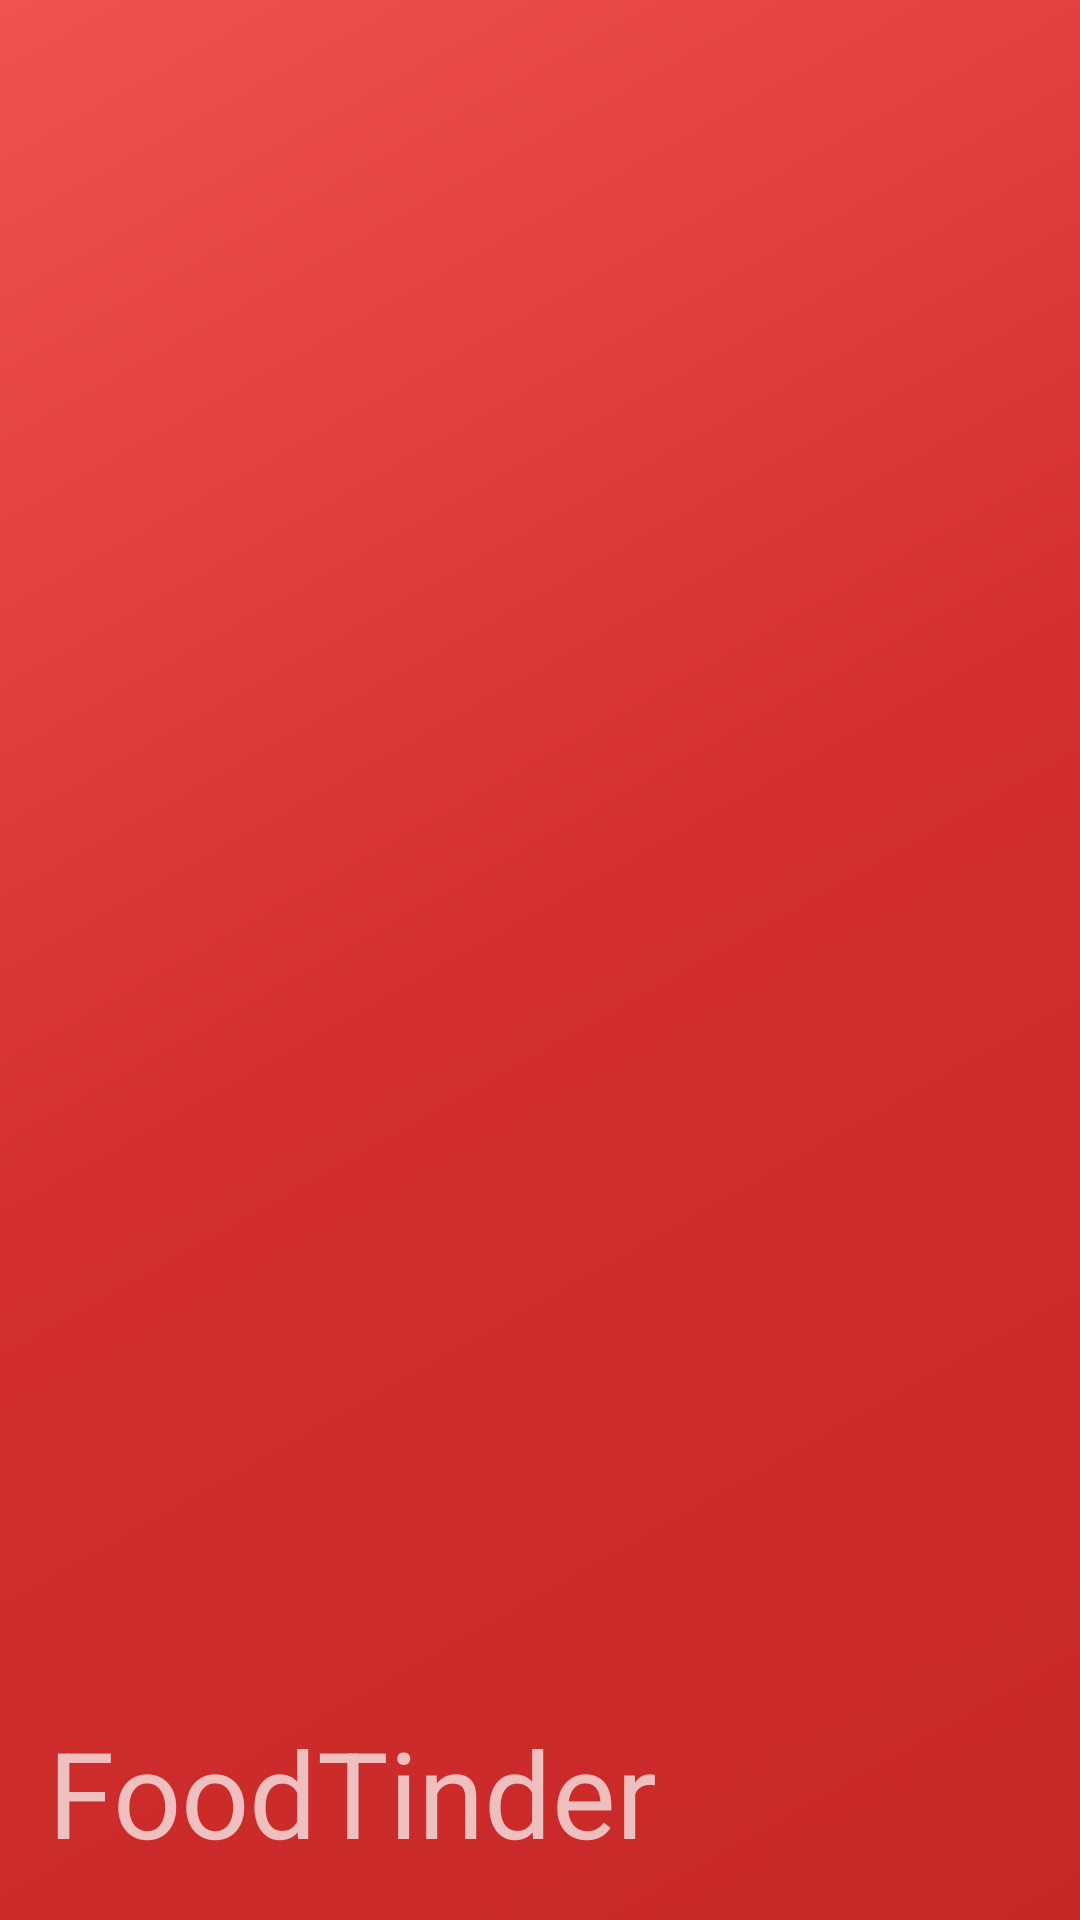

Here is an Android app screen rendered from its layout file. Give the layout XML and the strings, colors and styles it references.
<!-- AndroidManifest.xml: application theme Theme.FoodTinder -->
<!-- res/layout/navigation_drawer_header.xml -->
<?xml version="1.0" encoding="utf-8"?>
<LinearLayout xmlns:android="http://schemas.android.com/apk/res/android"
    android:layout_width="match_parent"
    android:layout_height="@dimen/nav_header_height"
    android:background="@drawable/background_side_nav_bar"
    android:gravity="bottom"
    android:orientation="vertical"
    android:paddingLeft="@dimen/activity_horizontal_margin"
    android:paddingTop="@dimen/activity_vertical_margin"
    android:paddingRight="@dimen/activity_horizontal_margin"
    android:paddingBottom="@dimen/activity_vertical_margin"
    android:theme="@style/ThemeOverlay.AppCompat.Dark">

    <TextView
        android:layout_width="match_parent"
        android:layout_height="wrap_content"
        android:paddingTop="@dimen/nav_header_vertical_spacing"
        android:text="@string/app_name"
        android:textSize="@dimen/navigation_drawer_header_size" />

</LinearLayout>
<!-- resources referenced by this layout -->
<resources>
  <dimen name="activity_horizontal_margin">16dp</dimen>
  <dimen name="activity_vertical_margin">16dp</dimen>
  <dimen name="nav_header_height">150dp</dimen>
  <dimen name="nav_header_vertical_spacing">8dp</dimen>
  <dimen name="navigation_drawer_header_size">40sp</dimen>
  <!-- drawable background_side_nav_bar (drawable) -->
  <shape xmlns:android="http://schemas.android.com/apk/res/android"
      android:shape="rectangle">
      <gradient
          android:angle="135"
          android:startColor="#C62828"
          android:centerColor="#D32F2F"
          android:endColor="#EF5350"
          android:type="linear" />
  </shape>
  <string name="app_name">FoodTinder</string>
  <style name="Theme.FoodTinder" parent="Theme.MaterialComponents.DayNight.NoActionBar.Bridge">
          
  
          
          <item name="android:statusBarColor" tools:targetApi="l">?attr/colorPrimaryVariant</item>
          
      </style>
</resources>
